Labelled photos from "splits", an image-classification folder in meetarora19/LiverAI. The possible labels are: normal, tumor.

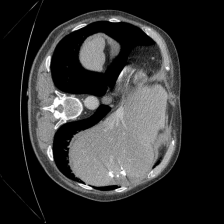
Label: normal

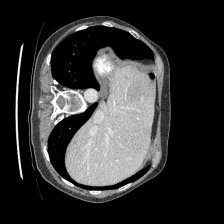
Label: tumor

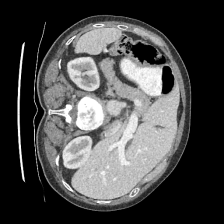
Label: normal

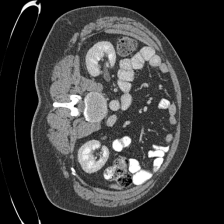
Label: normal

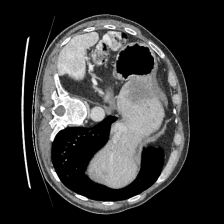
Label: tumor

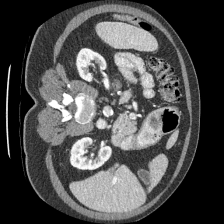
Label: tumor
